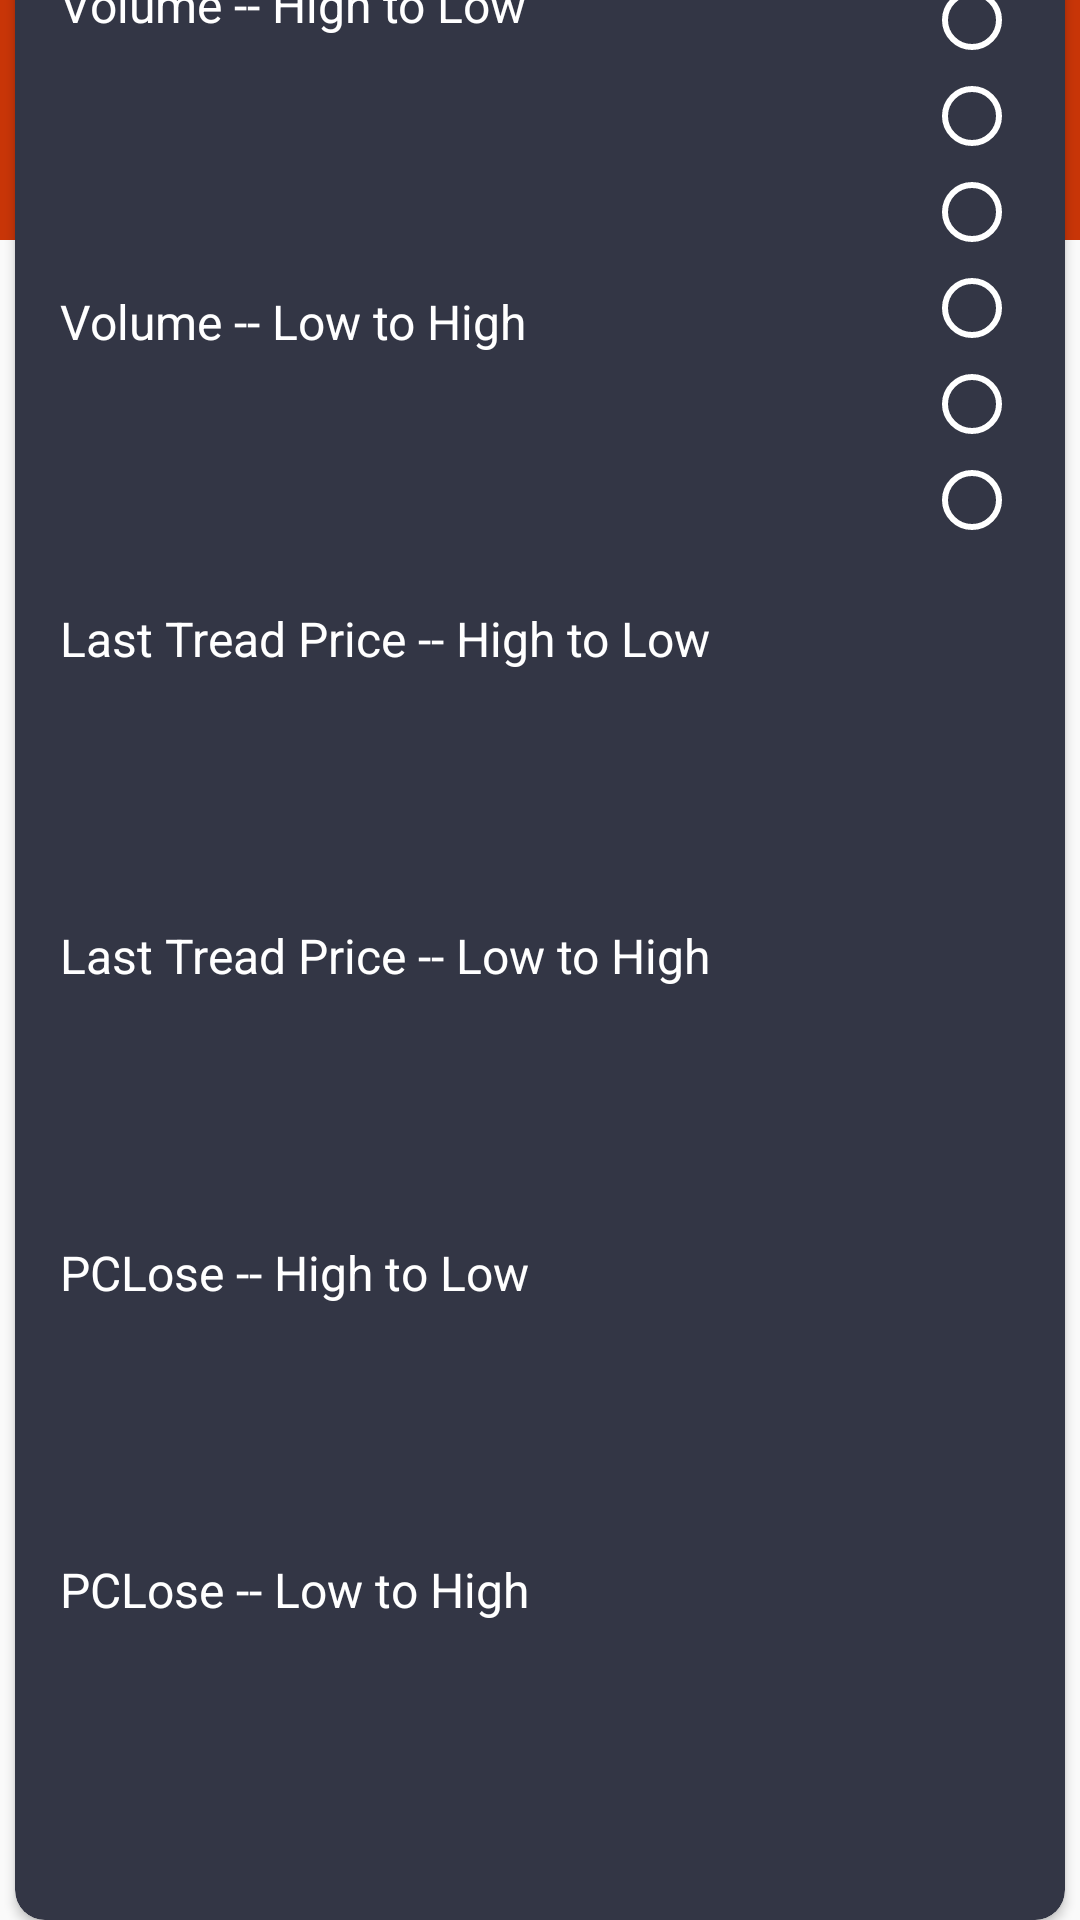

Layout XML and referenced resources for this Android screen:
<!-- AndroidManifest.xml: application theme Theme.AppCompat.DayNight -->
<!-- res/layout/bottom_sheet_sort.xml -->
<?xml version="1.0" encoding="utf-8"?>
<androidx.constraintlayout.widget.ConstraintLayout xmlns:android="http://schemas.android.com/apk/res/android"
    xmlns:app="http://schemas.android.com/apk/res-auto"
    xmlns:tools="http://schemas.android.com/tools"
    android:layout_width="match_parent"
    android:layout_height="wrap_content">

    <TextView
        android:id="@+id/textViewShortName"
        android:layout_width="match_parent"
        android:layout_height="80dp"
        android:background="@color/teal_200"
        android:gravity="start"
        android:paddingLeft="@dimen/common_15_dp"
        android:paddingTop="@dimen/common_15_dp"
        android:text="@string/sort"
        android:textColor="@color/white"
        android:textSize="@dimen/common_20_sp"
        android:textStyle="bold"
        tools:ignore="MissingConstraints" />

    <androidx.cardview.widget.CardView
        android:id="@+id/cv"
        android:layout_width="match_parent"
        android:layout_height="match_parent"
        android:layout_marginLeft="5dp"
        android:layout_marginTop="-25dp"
        android:layout_marginRight="5dp"
        android:elevation="@dimen/common_20_sp"
        app:cardBackgroundColor="@color/light_grey"
        app:cardCornerRadius="@dimen/common_10_dp"
        app:layout_constraintTop_toBottomOf="@+id/textViewShortName"
        tools:ignore="MissingConstraints">
        <LinearLayout
            android:layout_width="fill_parent"
            android:layout_height="fill_parent"
            android:orientation="vertical"
          >

        <LinearLayout
            android:layout_width="fill_parent"
            android:layout_height="fill_parent"
            android:layout_margin="@dimen/common_15_dp"
            android:orientation="horizontal"
            android:weightSum="1">

        <LinearLayout
            android:layout_width="match_parent"
            android:layout_height="fill_parent"
            android:layout_weight="0.1"
            android:orientation="vertical">


            <TextView
                android:layout_width="match_parent"
                android:layout_height="wrap_content"
                android:layout_weight="0.1"
                android:gravity="start"
                android:text="@string/volume_high_to_low"
                android:textColor="@color/white"
                android:textSize="16sp" />


            <TextView
                android:layout_width="match_parent"
                android:layout_height="wrap_content"
                android:layout_weight="0.1"
                android:gravity="start"
                android:text="@string/volume_low_to_high"
                android:textColor="@color/white"
                android:textSize="16sp" />


            <TextView
                android:layout_width="match_parent"
                android:layout_height="wrap_content"
                android:layout_weight="0.1"
                android:gravity="start"
                android:text="@string/last_tread_price_high_to_low"
                android:textColor="@color/white"
                android:textSize="16sp" />


            <TextView
                android:layout_width="match_parent"
                android:layout_height="wrap_content"
                android:layout_weight="0.1"
                android:gravity="start"
                android:text="@string/last_tread_price_low_to_high"
                android:textColor="@color/white"
                android:textSize="16sp" />

            <TextView
                android:layout_width="match_parent"
                android:layout_height="wrap_content"
                android:layout_weight="0.1"
                android:gravity="start"
                android:text="@string/pclose_high_to_low"
                android:textColor="@color/white"
                android:textSize="16sp" />


            <TextView
                android:layout_width="match_parent"
                android:layout_height="wrap_content"
                android:layout_weight="0.1"
                android:gravity="start"
                android:text="@string/pclose_low_to_high"
                android:textColor="@color/white"
                android:textSize="16sp" />

        </LinearLayout>


        <RadioGroup
            android:id="@+id/radioGroup1"
            android:layout_width="match_parent"
            android:layout_height="wrap_content"
            android:layout_weight="0.9"
           >

            <RadioButton
                android:id="@+id/rbVolumeHigh"
                android:layout_width="wrap_content"
                android:layout_height="wrap_content"
                android:text="100"
                android:buttonTint="@color/white"
                android:textSize="0sp" />

            <RadioButton
                android:id="@+id/rbVolumeLow"
                android:layout_width="match_parent"
                android:layout_height="wrap_content"
                android:text="101"
                android:buttonTint="@color/white"
                android:textSize="0sp"/>

            <RadioButton
                android:id="@+id/rbLastTradeHigh"
                android:layout_width="match_parent"
                android:layout_height="wrap_content"
                android:text="200"
                android:buttonTint="@color/white"
                android:textSize="0sp"/>

            <RadioButton
                android:id="@+id/rbLastTradeLow"
                android:layout_width="match_parent"
                android:layout_height="wrap_content"
                android:text="201"
                android:buttonTint="@color/white"
                android:textSize="0sp"/>

            <RadioButton
                android:id="@+id/rbPCloseHigh"
                android:layout_width="match_parent"
                android:layout_height="wrap_content"
                android:text="300"
                android:buttonTint="@color/white"
                android:textSize="0sp" />
            <RadioButton
                android:id="@+id/rbPCloseLow"
                android:layout_width="match_parent"
                android:layout_height="wrap_content"
                android:text="301"
                android:buttonTint="@color/white"
                android:textSize="0sp" />
            </RadioGroup>

    </LinearLayout>
            <androidx.appcompat.widget.AppCompatButton
                android:id="@+id/btnApply"
                android:layout_width="match_parent"
                android:layout_height="wrap_content"
                app:layout_constraintTop_toBottomOf="@+id/cv"
                android:text="Apply"
                android:textSize="@dimen/common_15_dp"
                android:textColor="@color/white"
                android:textStyle="bold"
                android:background="@color/colorPrimaryDark"
                tools:ignore="MissingConstraints" />
</LinearLayout>
</androidx.cardview.widget.CardView>

    </androidx.constraintlayout.widget.ConstraintLayout>
<!-- resources referenced by this layout -->
<resources>
  <color name="colorPrimaryDark">#304FFE</color>
  <color name="light_grey">#333645</color>
  <color name="teal_200">#C83507</color>
  <color name="white">#FFFFFFFF</color>
  <dimen name="common_10_dp">10sp</dimen>
  <dimen name="common_15_dp">15dp</dimen>
  <dimen name="common_20_sp">20sp</dimen>
  <string name="last_tread_price_high_to_low">Last Tread Price -- High to Low </string>
  <string name="last_tread_price_low_to_high">Last Tread Price -- Low to High</string>
  <string name="pclose_high_to_low">PCLose -- High to Low </string>
  <string name="pclose_low_to_high">PCLose -- Low to High</string>
  <string name="sort">Sort by</string>
  <string name="volume_high_to_low">Volume -- High to Low </string>
  <string name="volume_low_to_high">Volume -- Low to High</string>
</resources>
